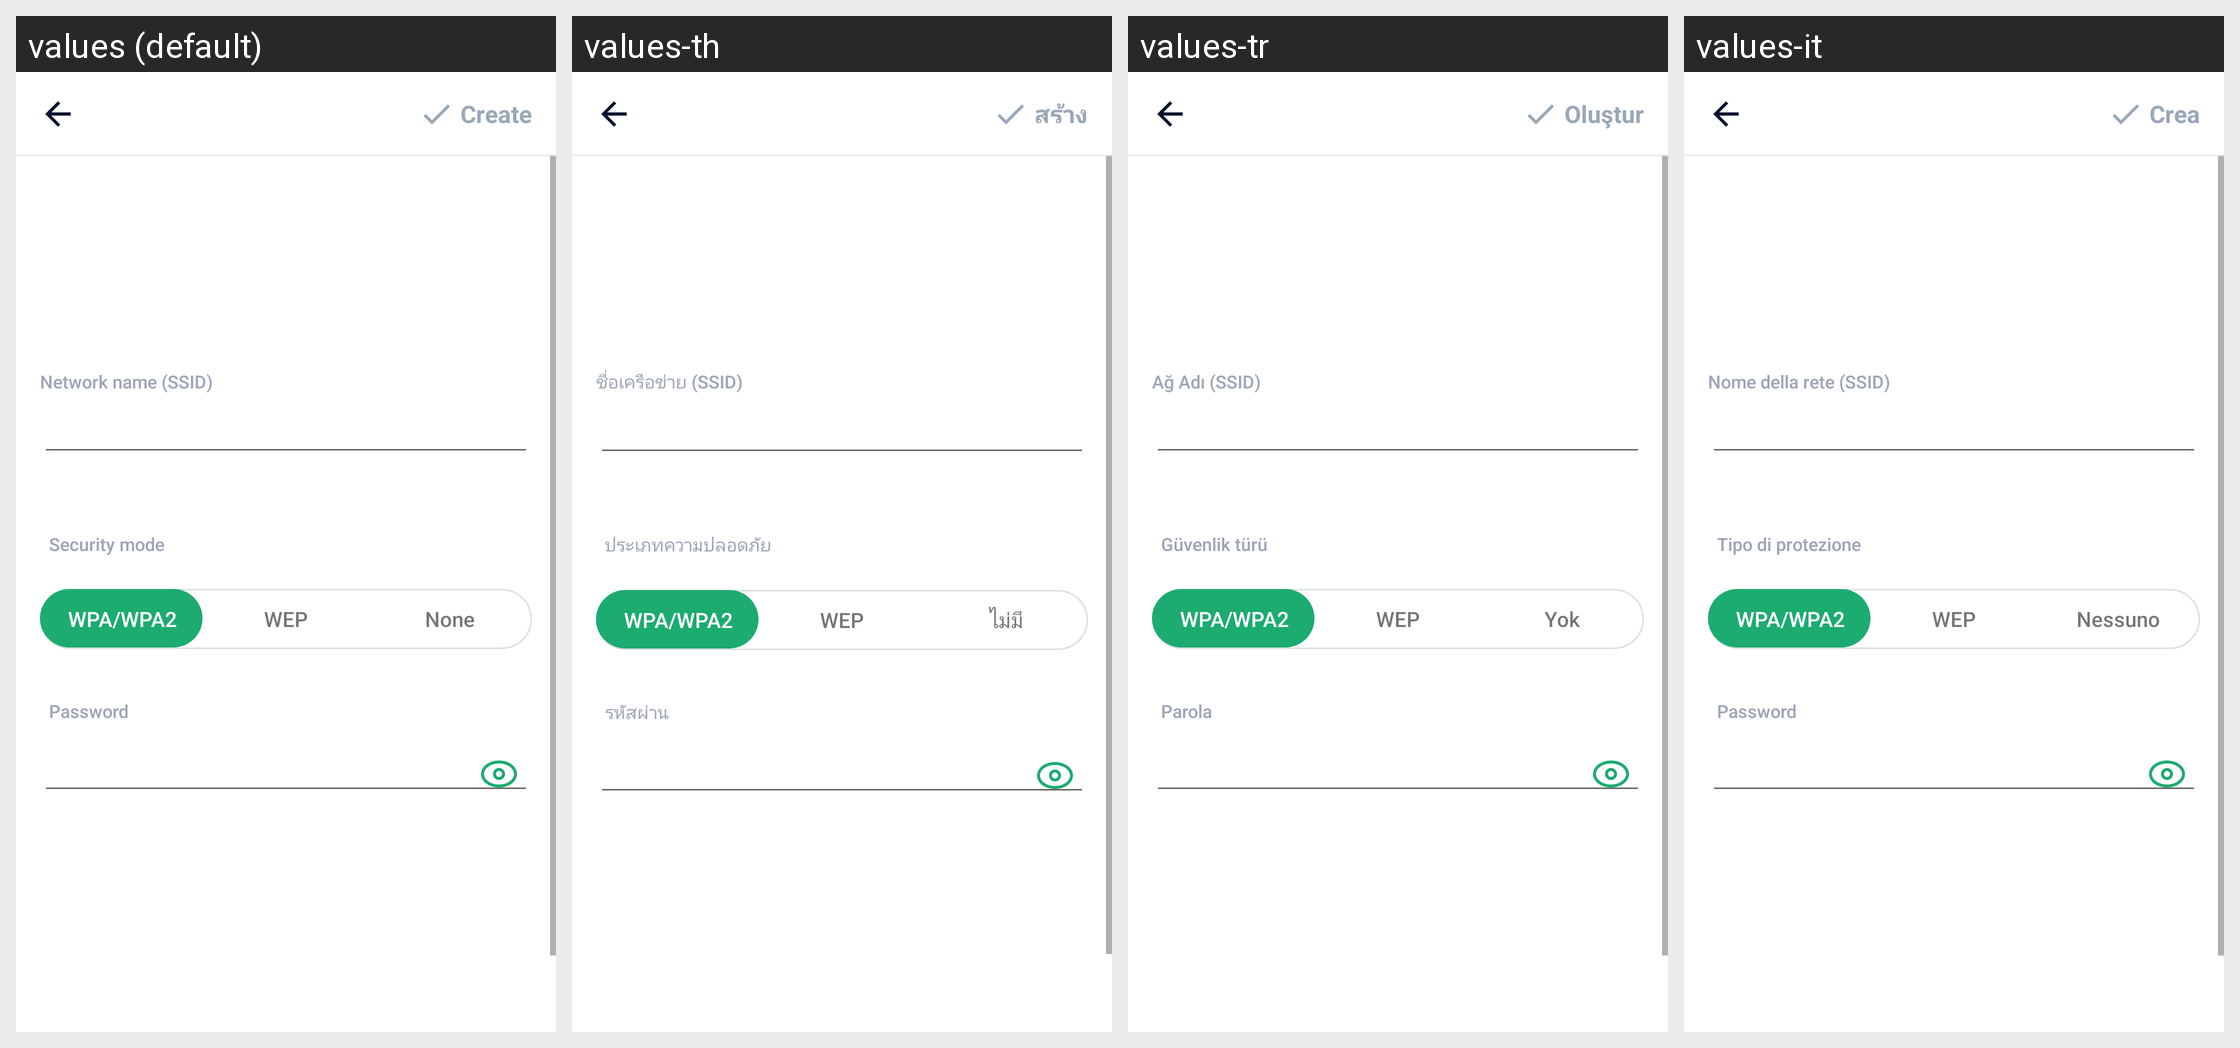

Translations of the strings shown on this Android screen, per locale in the grid:
Android screen res/layout/activity_create_wifi.xml rendered under 4 locales, left to right: values (default), values-th, values-tr, values-it. Device: Nexus 5 (rendered at 1080×1920; each locale shown at half size, 540×960, under a caption strip naming it); theme AppTheme.
Other locales in the repository, not shown: values-ar, values-bn, values-bn-rIN, values-de, values-en, values-es, values-fa, values-fr, values-hi, values-in, values-in-rID, values-ja, values-ko, values-ms, values-nl, values-pl, values-pt, values-ru, values-sv, values-th-rTH, values-uk, values-vi, values-zh, values-zh-rCN, values-zh-rTW.
Strings drawn on this screen, with the default value and each locale's value (text and hints the layout hard-codes, and strings that could not be matched under every locale, appear in the picture but are not listed):

create_wifi_network_name
  values: Network name (SSID)
  values-th: ชื่อเครือข่าย (SSID)
  values-tr: Ağ Adı (SSID)
  values-it: Nome della rete (SSID)

create_wifi_srcurity_mode
  values: Security mode
  values-th: ประเภทความปลอดภัย
  values-tr: Güvenlik türü
  values-it: Tipo di protezione

none
  values: None
  values-th: ไม่มี
  values-tr: Yok
  values-it: Nessuno

password
  values: Password
  values-th: รหัสผ่าน
  values-tr: Parola
  values-it: Password

main_tab_create
  values: Create
  values-th: สร้าง
  values-tr: Oluştur
  values-it: Crea
